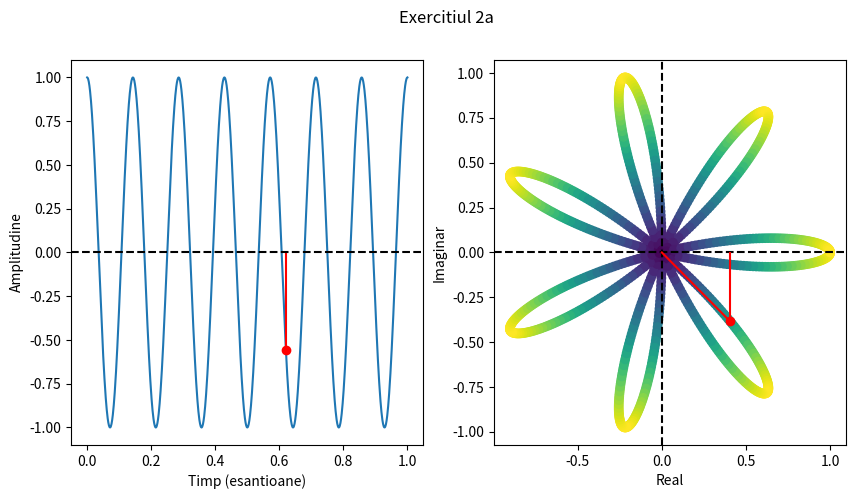

Generate this figure with matplotlib: (Note: this script raises an exception after producing the figure.)
import matplotlib.pyplot as plt
import matplotlib.ticker as mtk
import numpy as np
import scipy as sp
import math

def sinus(A, f0, phi):
    def x(t):
        return A * np.sin(2 * np.pi * f0 * t + phi)

    return x

def fprint(N, F):
    for l in range(N):
        for c in range(N):
            print('({0.real:.2f} + {0.imag:.2f}j)'.format(F[l, c]), end = ' ')
        
        print()

def cmap(x, y):
    dst = np.sqrt(np.square(x) + np.square(y))
    norm = (dst - dst.min()) / (dst.max() - dst.min())
    return norm

if __name__ == '__main__':
    # Un semnal sinusoidal de frecventa fundamentala 7 Hz
    # Esantionat la o frecventa de 1000 Hz

    nsamples = 1000
    time = np.linspace(0.0, 1.0, nsamples)
    f0 = 7
    x = sinus(1, f0, np.pi / 2)
    fst = 5 * f0
    fs = f0 * fst
    ts = 1 / fs
    samples = np.arange(nsamples)
    #xn = x(samples * ts)
    xn = x(time)
    #yn = xn * (np.e ** (-2j * np.pi * 1 * (samples * ts)))
    yn = xn * (np.e ** (-2j * np.pi * time))
    xsample = 620

    fig, axs = plt.subplots(1, 2, figsize=(10, 5))
    fig.suptitle('Exercitiul 2a')
    axs[0].set_xlabel('Timp (esantioane)')
    axs[0].set_ylabel('Amplitudine')
    axs[0].plot(time, xn)
    #axs[0].stem(samples[nsamples >> 1], x(samples[nsamples >> 1] * ts), linefmt='r')
    axs[0].stem(time[xsample], xn[xsample], linefmt='r')
    axs[0].axhline(0, color='black', linestyle='--')
    
    axs[1].axhline(0, color='black', linestyle='--')
    axs[1].axvline(0, color='black', linestyle='--')
    axs[1].set_xlabel('Real')
    axs[1].set_ylabel('Imaginar')
    axs[1].scatter(yn.real, yn.imag, c = cmap(yn.real, yn.imag))
    # val = x(samples[nsamples >> 1] * ts) * (np.e ** (-2j * np.pi * 1 * (samples[nsamples >> 1] * ts)))
    val = yn[xsample]
    vals = np.linspace(min(val.real, 0.0), max(val.real, 0.0), 100)
    yvals = [(val.imag / val.real) * x for x in vals]
    axs[1].plot(vals, yvals, color = 'r')
    axs[1].stem(val.real, val.imag, basefmt=" ", linefmt="r-")
    plt.savefig('./labs/03/02a.pdf')
    plt.tight_layout()
    plt.show()

    fig, axs = plt.subplots(2, 2)
    for i in range(len(axs)):
        for j in range(len(axs[0])):
            axs[i, j].axhline(0, color='black', linestyle='--')
            axs[i, j].axvline(0, color='black', linestyle='--')
            axs[i, j].set_xlim([-1, 1])
            axs[i, j].set_ylim([-1, 1])

    fig.suptitle('Exercitiul 2b')
    axs[0, 0].set_xlabel('Real')
    axs[0, 0].set_ylabel('Imaginar')
    #axs[0, 0].plot(yn.real, yn.imag)
    axs[0, 0].scatter(yn.real, yn.imag, c = cmap(yn.real, yn.imag))

    #yn = xn * (np.e ** (-2j * np.pi * 2 * (samples * ts)))
    yn = xn * (np.e ** (-2j * np.pi * 2 * time))
    fig.suptitle('Exercitiul 2b')
    axs[0, 1].set_xlabel('Real')
    axs[0, 1].set_ylabel('Imaginar')
    #axs[0, 1].plot(yn.real, yn.imag)
    axs[0, 1].scatter(yn.real, yn.imag, c = cmap(yn.real, yn.imag))

    #yn = xn * (np.e ** (-2j * np.pi * 5 * (samples * ts)))
    yn = xn * (np.e ** (-2j * np.pi * 5 * time))
    fig.suptitle('Exercitiul 2b')
    axs[1, 0].set_xlabel('Real')
    axs[1, 0].set_ylabel('Imaginar')
    #axs[1, 0].plot(yn.real, yn.imag)
    axs[1, 0].scatter(yn.real, yn.imag, c = cmap(yn.real, yn.imag))
    
    #yn = xn * (np.e ** (-2j * np.pi * 7 * (samples * ts)))
    yn = xn * (np.e ** (-2j * np.pi * f0 * time))
    fig.suptitle('Exercitiul 2b')
    axs[1, 1].set_xlabel('Real')
    axs[1, 1].set_ylabel('Imaginar')
    #axs[1, 1].plot(yn.real, yn.imag)
    axs[1, 1].scatter(yn.real, yn.imag, c = cmap(yn.real, yn.imag))
    plt.savefig('./labs/03/02b.pdf')
    plt.tight_layout()
    plt.show()